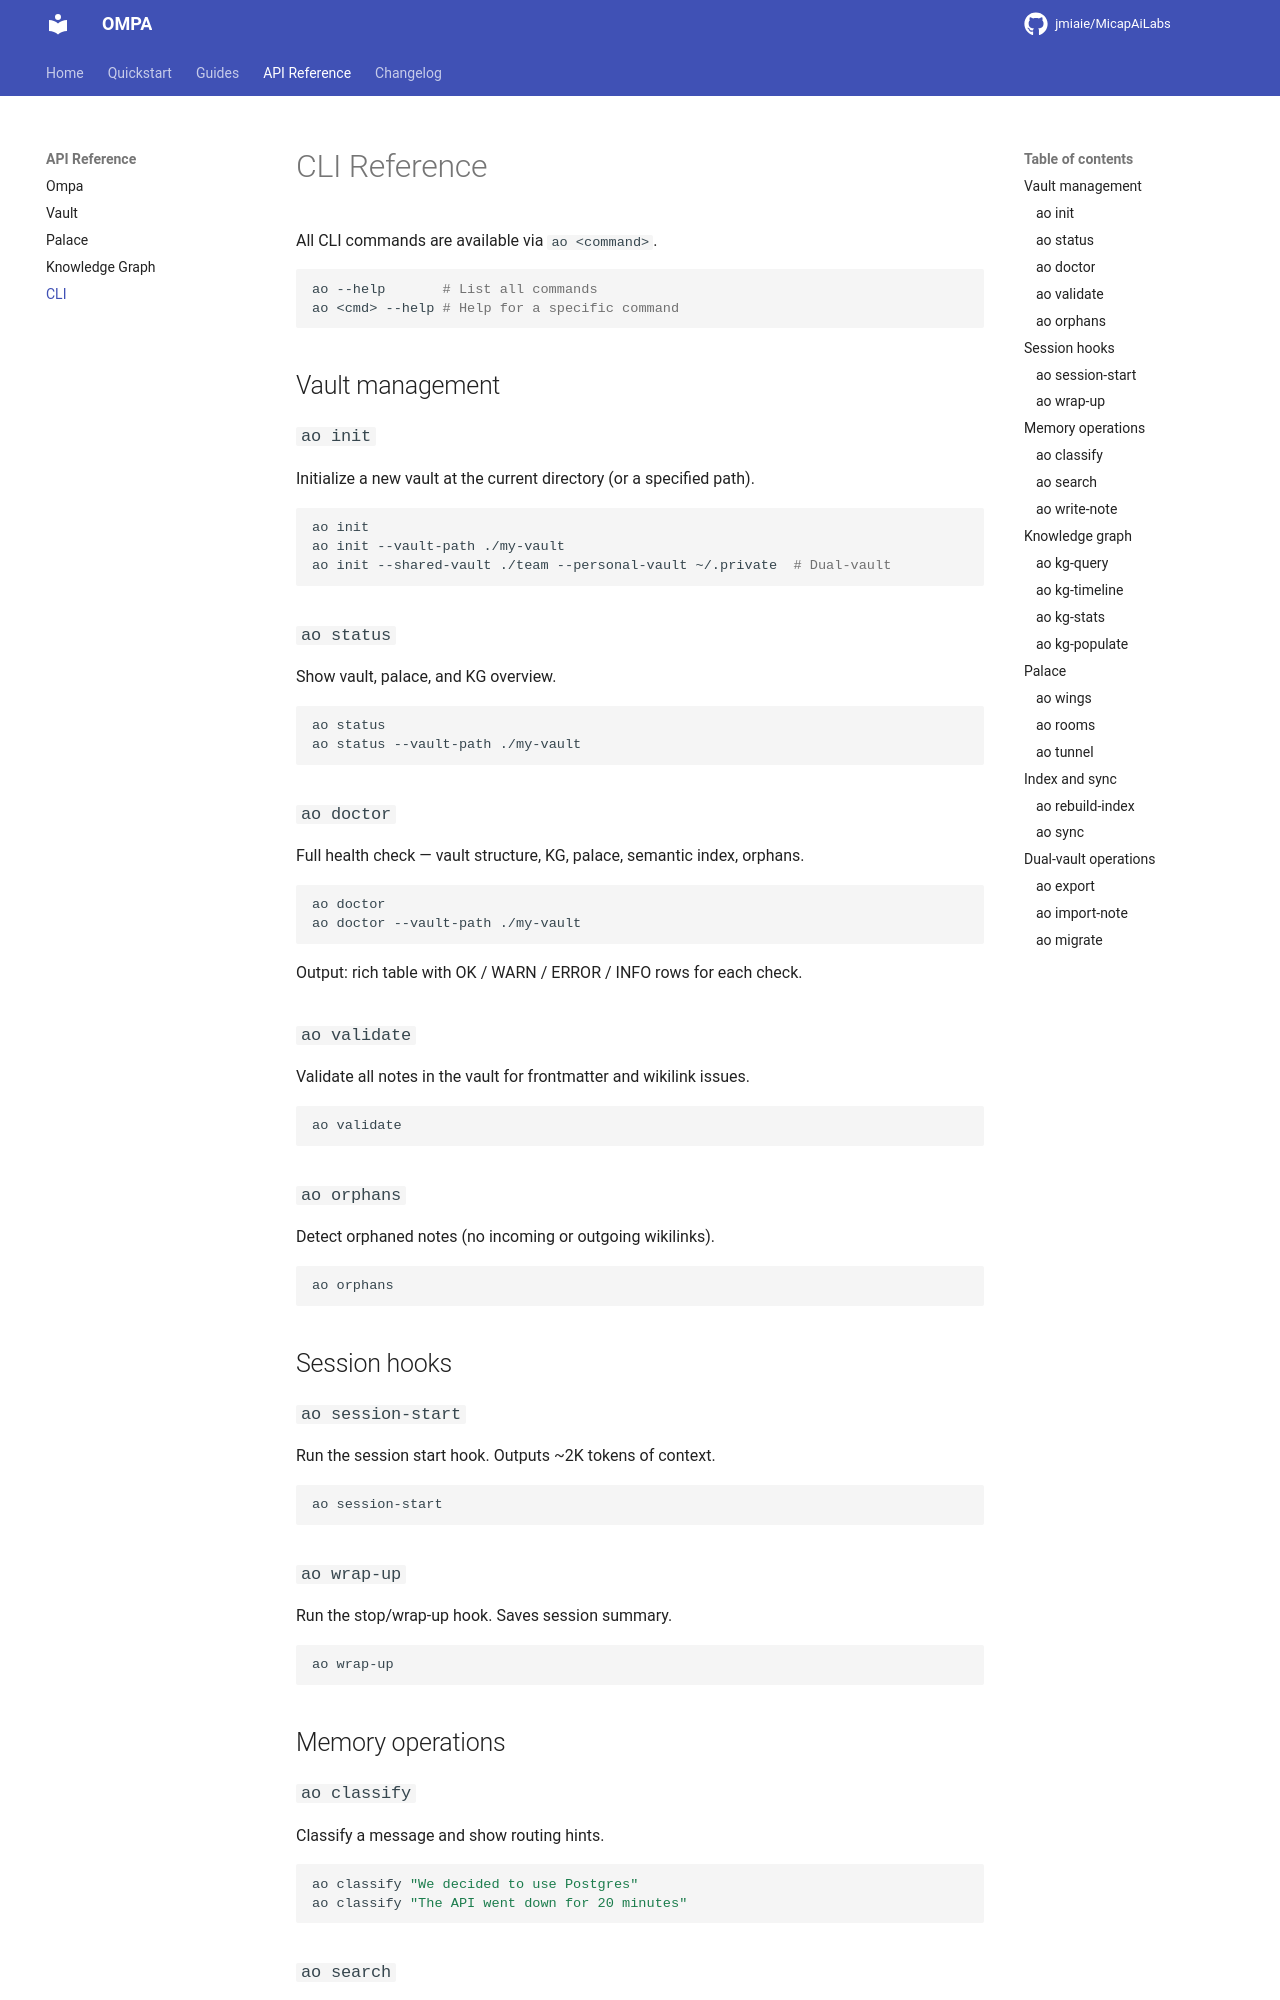

repository: jmiaie/MicapAiLabs · page: api/cli/index.html · generator: mkdocs

# CLI Reference

All CLI commands are available via `ao <command>`.

```bash
ao --help       # List all commands
ao <cmd> --help # Help for a specific command
```

## Vault management

### `ao init`
Initialize a new vault at the current directory (or a specified path).

```bash
ao init
ao init --vault-path ./my-vault
ao init --shared-vault ./team --personal-vault ~/.private  # Dual-vault
```

### `ao status`
Show vault, palace, and KG overview.

```bash
ao status
ao status --vault-path ./my-vault
```

### `ao doctor`
Full health check — vault structure, KG, palace, semantic index, orphans.

```bash
ao doctor
ao doctor --vault-path ./my-vault
```

Output: rich table with OK / WARN / ERROR / INFO rows for each check.

### `ao validate`
Validate all notes in the vault for frontmatter and wikilink issues.

```bash
ao validate
```

### `ao orphans`
Detect orphaned notes (no incoming or outgoing wikilinks).

```bash
ao orphans
```

## Session hooks

### `ao session-start`
Run the session start hook. Outputs ~2K tokens of context.

```bash
ao session-start
```

### `ao wrap-up`
Run the stop/wrap-up hook. Saves session summary.

```bash
ao wrap-up
```

## Memory operations

### `ao classify`
Classify a message and show routing hints.

```bash
ao classify "We decided to use Postgres"
ao classify "The API went down for 20 minutes"
```
